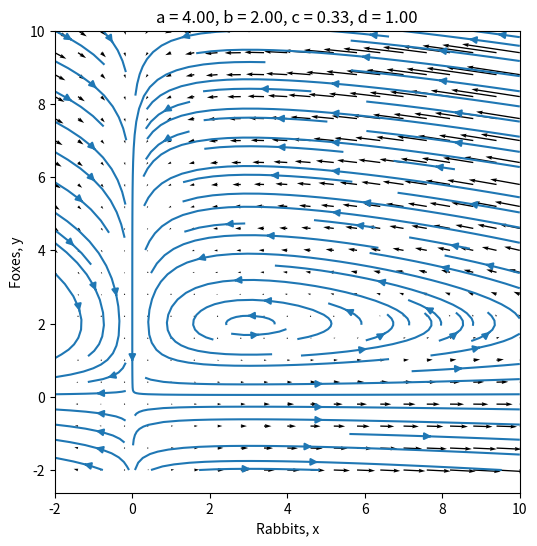

Write the Python code that produced this figure.
import numpy as np
import matplotlib.pyplot as plt
from scipy import integrate

def LVfield():
    a = 4
    b = 2
    c = 1/3
    d = 1
    coords = np.linspace(-2, 10 , 21)
    x,y = np.meshgrid(coords,coords)
    dxdt = (a*x) - (b*x*y)
    dydt = (c*x*y) -(d*y)
    
    plt.figure(figsize=(6,6))
    plt.quiver(x, y, dxdt, dydt)
    plt.streamplot(x, y, dxdt, dydt)
    plt.xlabel('Rabbits, x')
    plt.ylabel('Foxes, y')
    plt.title(f'a = {a:.2f}, b = {b:.2f}, c = {c:.2f}, d = {d:.2f}')

    plt.show()
    
LVfield()
